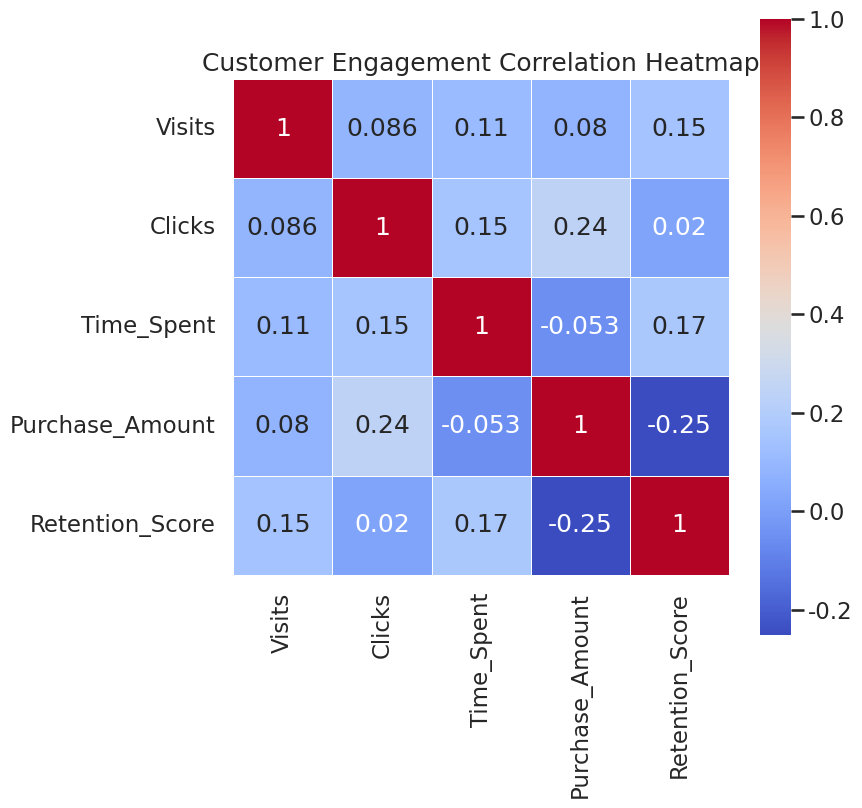

Generate this figure with matplotlib:
# chart.py
import pandas as pd
import seaborn as sns
import matplotlib.pyplot as plt
import numpy as np

# Generate synthetic customer engagement data
np.random.seed(42)
data = pd.DataFrame({
    'Visits': np.random.randint(1, 50, 50),
    'Clicks': np.random.randint(1, 80, 50),
    'Time_Spent': np.random.randint(10, 300, 50),
    'Purchase_Amount': np.random.randint(0, 5000, 50),
    'Retention_Score': np.random.randint(1, 100, 50)
})

# Compute correlation matrix
corr_matrix = data.corr()

# Set Seaborn styling
sns.set_style("white")
sns.set_context("talk")

# Create figure sized for 512x512 output with dpi=64
plt.figure(figsize=(8, 8))

# Create heatmap
sns.heatmap(
    corr_matrix,
    annot=True,
    cmap="coolwarm",
    linewidths=0.5,
    square=True
)

plt.title("Customer Engagement Correlation Heatmap")

# Save EXACTLY as 512x512 px
plt.savefig("chart.png", dpi=64, bbox_inches="tight")
plt.close()
